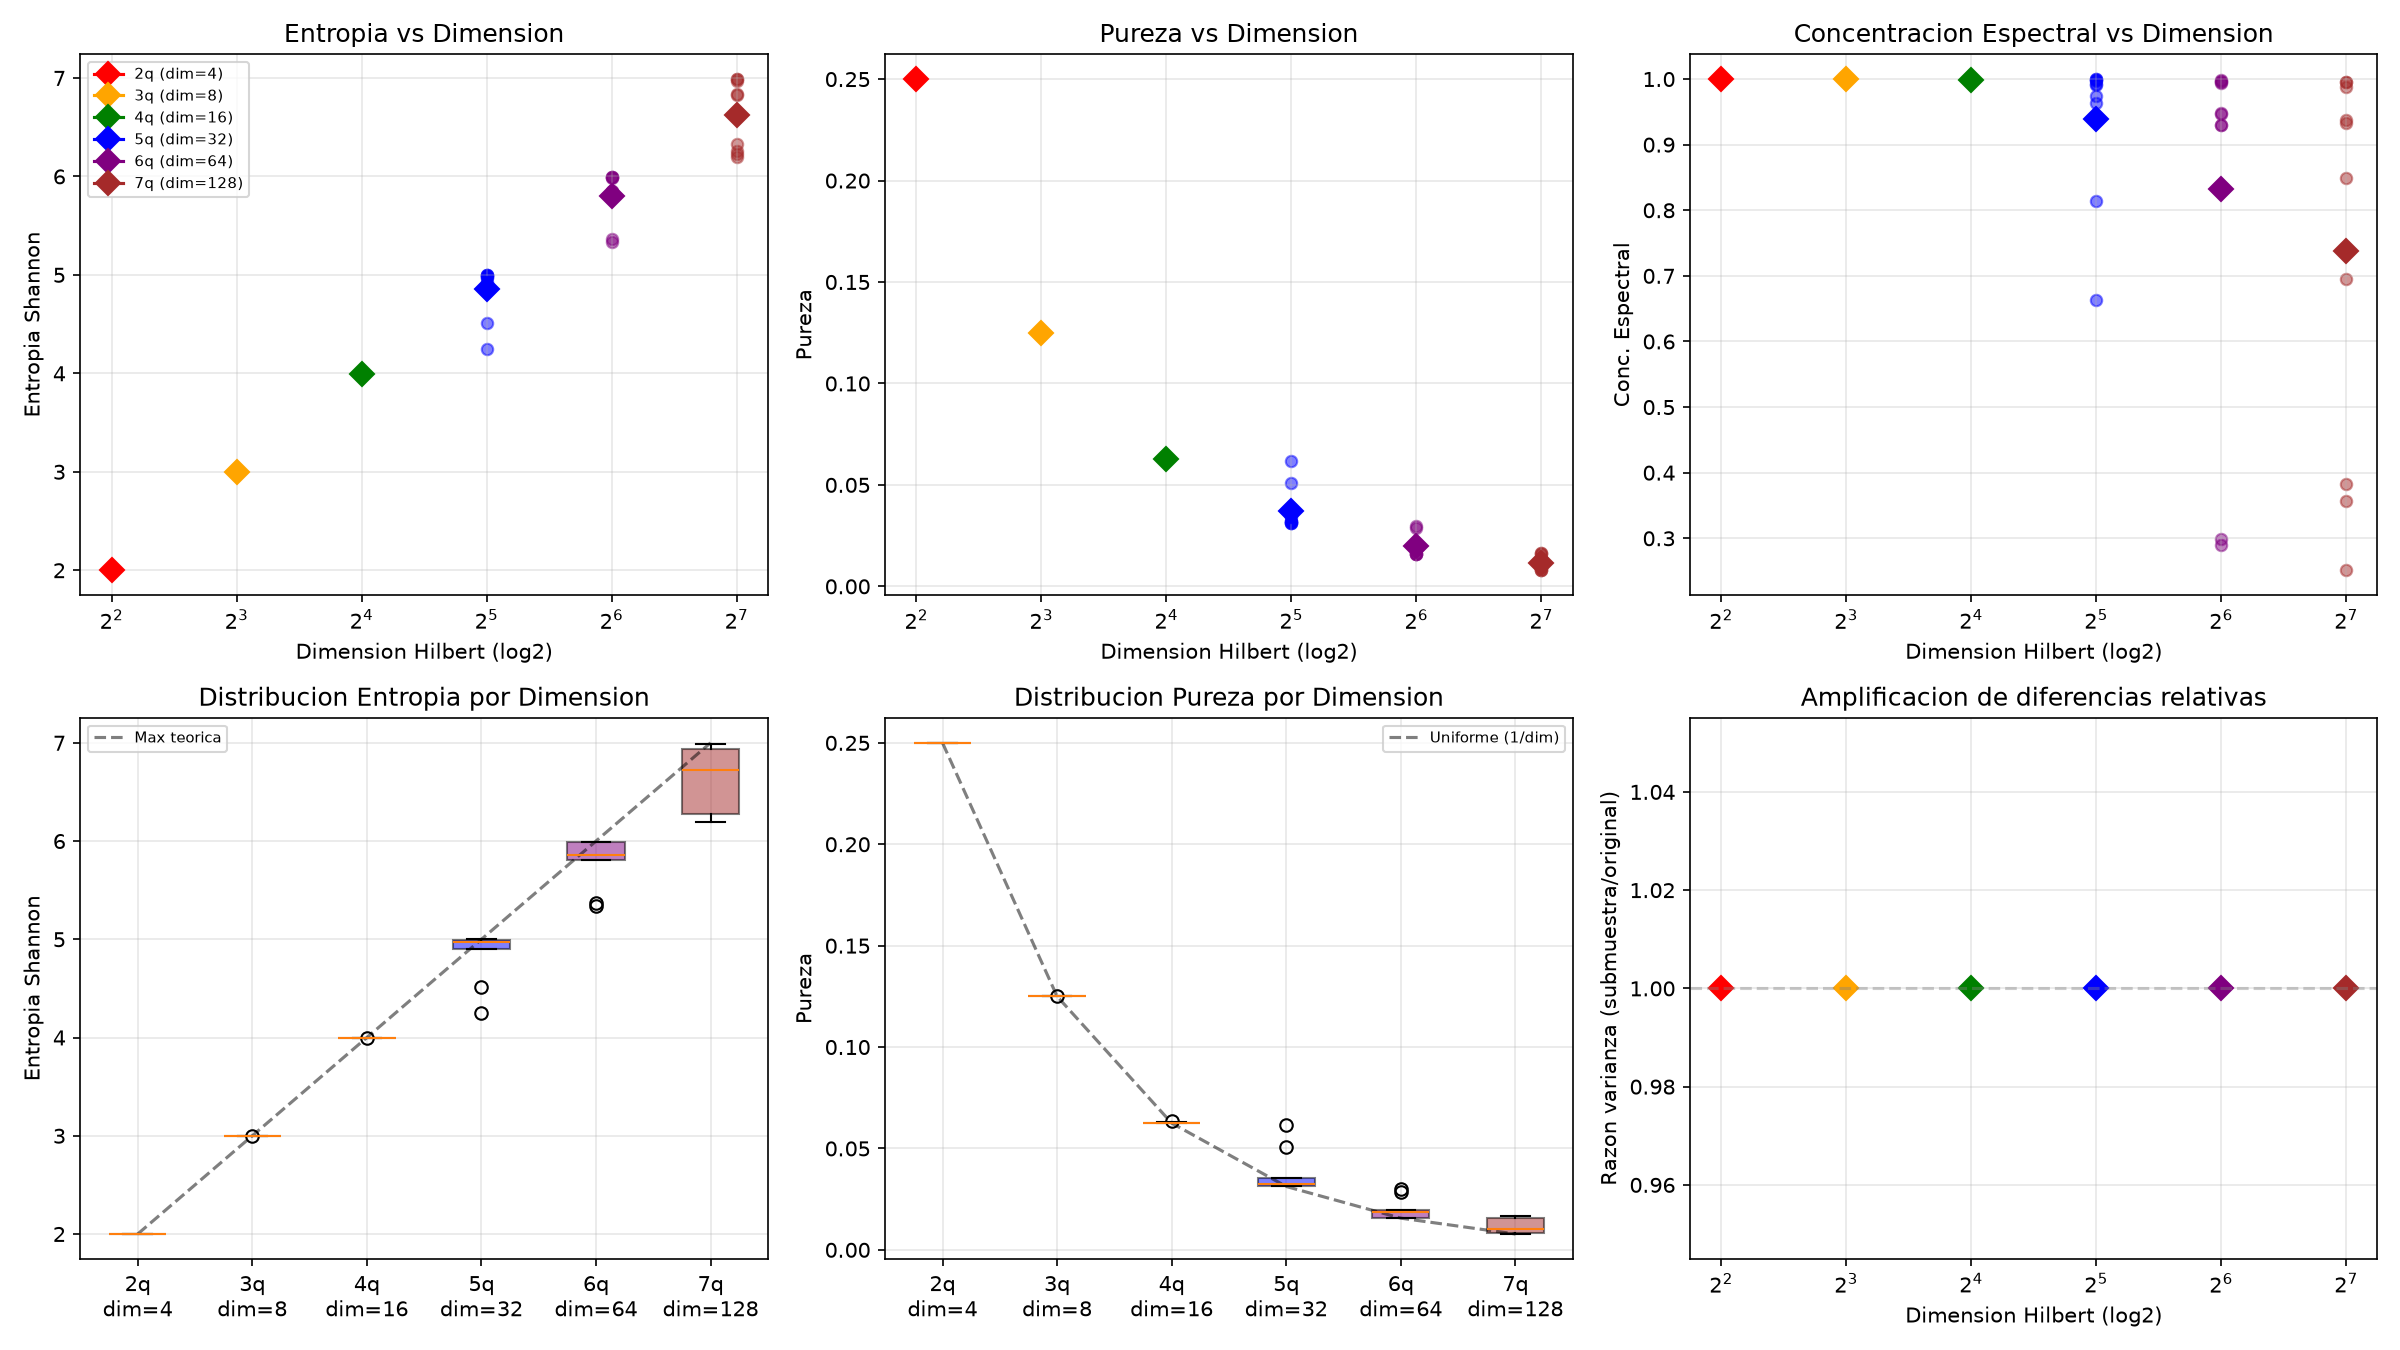

Data behind this chart, as committed beside it:
n_qubits, dim_hilbert, segmento, entropia, pureza, conc_espectral, frec_dominante, estado, varianza_ratio, max_min_ratio
2, 4, 0, 2, 0.25, 1, 0, estado estable, 1, 1
2, 4, 1, 2, 0.25, 1, 0, estado estable, 1, 1
2, 4, 2, 2, 0.25, 1, 0, estado estable, 1, 1
2, 4, 3, 2, 0.25, 1, 0, estado estable, 1, 1
2, 4, 4, 2, 0.25, 1, 0, estado estable, 1, 1
2, 4, 5, 2, 0.25, 1, 0, estado estable, 1, 1
2, 4, 6, 2, 0.25, 1, 0, estado estable, 1, 1
2, 4, 7, 2, 0.25, 1, 0, estado estable, 1, 1
2, 4, 8, 2, 0.25, 1, 0, estado estable, 1, 1
2, 4, 9, 2, 0.25, 1, 0, estado estable, 1, 1
3, 8, 0, 3, 0.1251, 0.9999, 0, estado estable, 1, 1
3, 8, 1, 3, 0.125, 0.9999, 0, estado estable, 1, 1
3, 8, 2, 3, 0.125, 0.9999, 0, estado estable, 1, 1
3, 8, 3, 3, 0.125, 1, 0, estado estable, 1, 1
3, 8, 4, 3, 0.125, 1, 0, estado estable, 1, 1
3, 8, 5, 3, 0.125, 1, 0, estado estable, 1, 1
3, 8, 6, 3, 0.125, 1, 0, estado estable, 1, 1
3, 8, 7, 3, 0.125, 1, 0, estado estable, 1, 1
3, 8, 8, 3, 0.125, 1, 0, estado estable, 1, 1
3, 8, 9, 3, 0.125, 1, 0, estado estable, 1, 1
4, 16, 0, 3.999, 0.06263, 0.9995, 0, estado estable, 1, 1
4, 16, 1, 3.999, 0.06255, 0.9998, 0, estado estable, 1, 1
4, 16, 2, 4, 0.06251, 0.9999, 0, estado estable, 1, 1
4, 16, 3, 4, 0.0625, 1, 0, estado estable, 1, 1
4, 16, 4, 4, 0.06251, 1, 0, estado estable, 1, 1
4, 16, 5, 3.999, 0.06255, 0.9998, 0, estado estable, 1, 1
4, 16, 6, 3.999, 0.06263, 0.9995, 0, estado estable, 1, 1
4, 16, 7, 3.997, 0.06275, 0.999, 0, estado estable, 1, 1
4, 16, 8, 3.995, 0.06295, 0.9982, 0, estado estable, 1, 1
4, 16, 9, 3.99, 0.06332, 0.9967, 0, estado estable, 1, 1
5, 32, 0, 4.996, 0.03142, 0.9986, 0, estado estable, 1, 1
5, 32, 1, 5, 0.03126, 0.9999, 0, estado estable, 1, 1
5, 32, 2, 4.999, 0.03131, 0.9995, 0, estado estable, 1, 1
5, 32, 3, 4.992, 0.0316, 0.9972, 0, estado estable, 1, 1
5, 32, 4, 4.972, 0.03245, 0.9902, 0, estado estable, 1, 1
5, 32, 5, 4.897, 0.03563, 0.9636, 0, estado estable, 1, 1
5, 32, 6, 4.247, 0.06169, 0.664, 0, estado estable, 1, 1
5, 32, 7, 4.514, 0.05083, 0.8137, 0, estado estable, 1, 1
5, 32, 8, 4.925, 0.03443, 0.9738, 0, estado estable, 1, 1
5, 32, 9, 4.98, 0.03212, 0.9929, 0, estado estable, 1, 1
6, 64, 0, 5.994, 0.01575, 0.9979, 0, estado estable, 1, 1
6, 64, 1, 5.985, 0.01595, 0.9946, 0, estado estable, 1, 1
6, 64, 2, 5.808, 0.01958, 0.9306, 0, estado estable, 1, 1
6, 64, 3, 5.365, 0.02867, 0.2988, 1, eco del pasado, 1, 1
6, 64, 4, 5.856, 0.01861, 0.9481, 0, estado estable, 1, 1
6, 64, 5, 5.991, 0.01581, 0.997, 0, estado estable, 1, 1
6, 64, 6, 5.989, 0.01585, 0.9962, 0, estado estable, 1, 1
6, 64, 7, 5.852, 0.01869, 0.947, 0, estado estable, 1, 1
6, 64, 8, 5.335, 0.02977, 0.2905, 1, eco del pasado, 1, 1
6, 64, 9, 5.808, 0.01958, 0.9303, 0, estado estable, 1, 1
7, 128, 0, 6.988, 0.007937, 0.9958, 0, estado estable, 1, 1
7, 128, 1, 6.198, 0.01651, 0.3824, 0, estado estable, 1, 1
7, 128, 2, 6.833, 0.009405, 0.9372, 0, estado estable, 1, 1
7, 128, 3, 6.823, 0.009516, 0.9334, 0, estado estable, 1, 1
7, 128, 4, 6.224, 0.01621, 0.3568, 0, estado estable, 1, 1
7, 128, 5, 6.989, 0.007929, 0.996, 0, estado estable, 1, 1
7, 128, 6, 6.334, 0.01418, 0.6953, 0, estado estable, 1, 1
7, 128, 7, 6.618, 0.01141, 0.8488, 0, estado estable, 1, 1
7, 128, 8, 6.967, 0.008144, 0.988, 0, estado estable, 1, 1
7, 128, 9, 6.257, 0.01608, 0.2513, 1, eco del pasado, 1, 1
